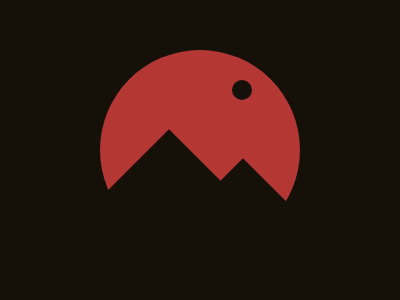

Reproduce this picture with HTML and CSS.

<!-- file: index.html -->
<!DOCTYPE html>
<html lang="en">
  <head>
    <meta charset="UTF-8" />
    <meta name="viewport" content="width=device-width, initial-scale=1.0" />
    <link rel="stylesheet" type="text/css" href="styles.css" />
    <title>Aug14</title>
  </head>
  <body>
    <div class="wrap">
      <div class="circle"></div>
      <div class="sun"></div>
      <div class="mountains">
        <div class="left"></div>
        <div class="right"></div>
      </div>
    </div>
  </body>
</html>


/* file: styles.css */
* {
  margin: 0;
}
body {
  transform: translate(-50%, -50%);
  position: absolute;
  top: 50%;
  left: 50%;
}
.wrap {
  width: 400px;
  height: 400px;
  background: #151109;

  display: flex;
  justify-content: center;
  align-items: center;
  overflow: hidden;
}
  
.circle {
  width: 200px;
  height: 200px;
  background: #B53733;
  border-radius: 50%;
}

.sun {
  transform: translate(-50%, -50%);
  position: absolute;
  top: 35%;
  left: 60.5%;
  
  width: 20px;
  height: 20px;
  background: #151109;
  border-radius: 50%;
}

.mountains div {
  transform: translate(-50%, -50%) rotate(45deg);
  position: absolute;
  
  width: 120px;
  height: 120px;
  background: #151109;
}
.mountains .left {
  top: 66%;
  left: 42.25%;
}
.mountains .right {
  top: 73.25%;
  left: 60.75%;
}